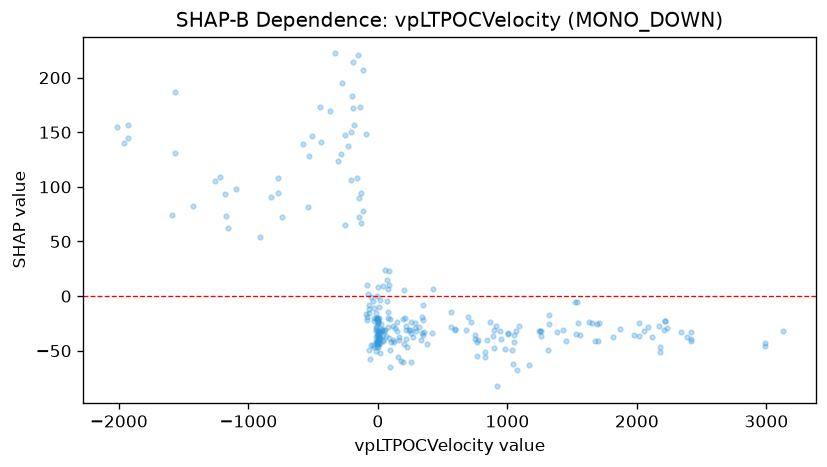

Data behind this chart, as committed beside it:
feature_value, shap_value
-7.972, -35.71
-0.4136, -34.82
252, -24.1
218.6, -39.26
314.6, -28.22
-576.9, 139.1
2.714, -31.72
1.574, -25.79
-132.1, 94.19
243.8, -31.16
215.2, -27.81
863.5, -23.71
682.5, -31.38
592.2, -30.06
592.2, -31.28
751.8, -35.66
751.8, -39.62
719.1, -23.44
562.1, -28.09
1009, -34.49
1009, -34.06
-13.84, -41.32
-13.84, -32.28
2051, -32.38
2114, -37.12
12.87, -33.18
10.78, -37.42
-3.405, -41.56
-157.9, 108.2
51.44, -30.63
42.94, -40.49
13.94, -43.36
-180.7, 156.2
-134.4, 172.7
-9.394, -43.41
-191.2, 172.6
-232.1, 137.5
-309.2, 123.3
39.17, -40.98
-152.1, 221.1
-116.6, 207.4
-66.83, -49.36
-93.29, 147.9
-71.58, -11.69
11.79, -43.4
45.89, -31.49
118.1, -39.82
105, -42.22
1052, -35.41
1066, -32.32
1262, -32.1
1980, -36.02
2389, -37.74
2421, -41.35
2421, -39.21
2420, -32.86
2337, -32.76
2013, -24.83
2013, -36.39
1871, -30.46
... 197 more rows
